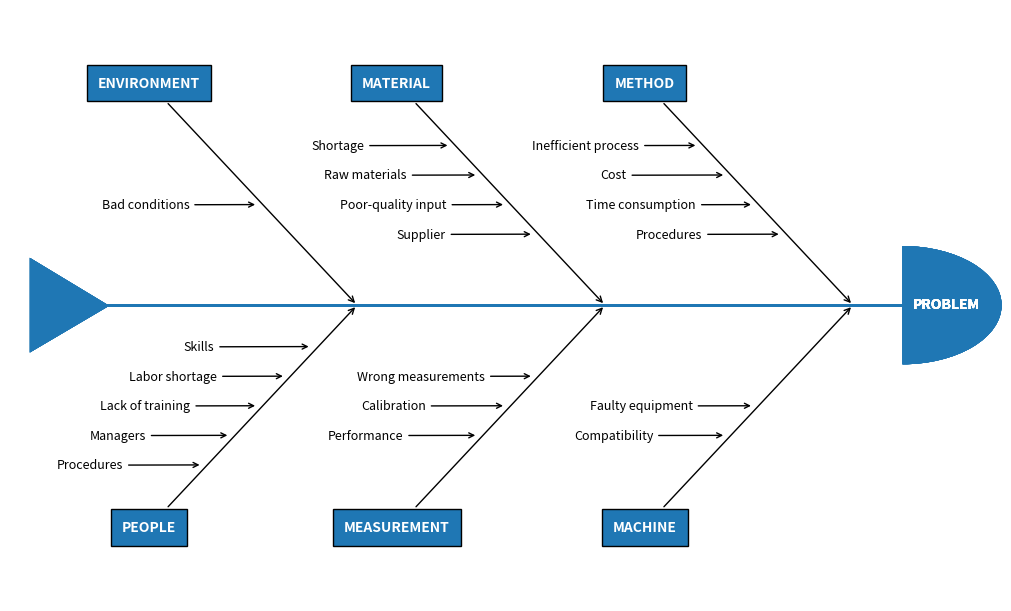

Source code (Python):
"""
================
Ishikawa Diagram
================

Ishikawa Diagrams, fishbone diagrams, herringbone diagrams, or cause-and-effect
diagrams are used to identify problems in a system by showing how causes and
effects are linked.
Source: https://en.wikipedia.org/wiki/Ishikawa_diagram

"""
import matplotlib.pyplot as plt
from matplotlib.patches import Wedge, Polygon

# Create the fishbone diagram
fig, ax = plt.subplots(figsize=(10, 6), layout='constrained')
ax.set_xlim(-5, 5)
ax.set_ylim(-5, 5)
ax.axis('off')
COLOR = 'C0'


def problems(data: list,
             problem_x: float, problem_y: float,
             prob_angle_x: float, prob_angle_y: float):
    """
    Draw each problem section of the Ishikawa plot.

    Parameters
    ----------
    data : indexable object
        The input data (can be list or tuple).
    problem_x, problem_y : float, optional
        The `X` and `Y` positions of the problem arrows (`Y` defaults to zero).
    prob_angle_x, prob_angle_y : float, optional
        The angle of the problem annotations. They are angled towards
        the tail of the plot.

    Returns
    -------
    None.

    """
    ax.annotate(str.upper(data[0]), xy=(problem_x, problem_y),
                xytext=(prob_angle_x, prob_angle_y),
                fontsize='10',
                color='white',
                weight='bold',
                xycoords='data',
                verticalalignment="center",
                horizontalalignment="center",
                textcoords='offset fontsize',
                arrowprops=dict(arrowstyle="->", facecolor='black'),
                bbox=dict(boxstyle='square',
                          facecolor=COLOR,
                          pad=0.8))


def causes(data: list, cause_x: float, cause_y: float,
           cause_xytext=(-9, -0.3), top: bool = True):
    """
    Place each cause to a position relative to the problems
    annotations.

    Parameters
    ----------
    data : indexible object
        The input data (can be list or tuple). IndexError is
        raised if more than six arguments are passed.
    cause_x, cause_y : float
        The `X` and `Y` position of the cause annotations.
    cause_xytext : tuple, optional
        Adjust to set the distance of the cause text from the problem
        arrow in fontsize units.
    top : bool

    Returns
    -------
    None.

    """
    for index, cause in enumerate(data[1]):
        # First cause annotation is placed in the middle of the problems arrow
        # and each subsequent cause is plotted above or below it in succession.

        # [<x pos>, [<y pos top>, <y pos bottom>]]
        coords = [[0, [0, 0]],
                  [0.28, [0.5, -0.5]],
                  [-0.56, [-1, 1]],
                  [0.84, [1.5, -1.5]],
                  [-1.1, [-2, 2]],
                  [1.38, [2.5, -2.5]]]
        if top:
            cause_x -= coords[index][0]
            cause_y += coords[index][1][0]
        else:
            cause_x -= coords[index][0]
            cause_y += coords[index][1][1]

        ax.annotate(cause, xy=(cause_x, cause_y),
                    horizontalalignment='center',
                    xytext=cause_xytext,
                    fontsize='9',
                    xycoords='data',
                    textcoords='offset fontsize',
                    arrowprops=dict(arrowstyle="->",
                                    facecolor='black'))


def draw_body(*args):
    """
    Place each section in its correct place by changing
    the coordinates on each loop.

    Parameters
    ----------
    *args : indexable object
        The input data (can be list or tuple). ValueError is
        raised if more than six arguments are passed.

    Returns
    -------
    None.

    """
    second_sections = []
    third_sections = []
    # Resize diagram to automatically scale in response to the number
    # of problems in the input data.
    if len(args) == 1 or len(args) == 2:
        spine_length = (-2.1, 2)
        head_pos = (2, 0)
        tail_pos = ((-2.8, 0.8), (-2.8, -0.8), (-2.0, -0.01))
        first_section = [1.6, 0.6]
    elif len(args) == 3 or len(args) == 4:
        spine_length = (-3.1, 3)
        head_pos = (3, 0)
        tail_pos = ((-3.8, 0.8), (-3.8, -0.8), (-3.0, -0.01))
        first_section = [2.6, 1.6]
        second_sections = [-0.4, -1.4]
    else:  # num == 5 or 6
        spine_length = (-4.1, 4)
        head_pos = (4, 0)
        tail_pos = ((-4.8, 0.8), (-4.8, -0.8), (-4.0, -0.01))
        first_section = [3.5, 2.5]
        second_sections = [1, 0]
        third_sections = [-1.5, -2.5]

    # Change the coordinates of the annotations on each loop.
    for index, problem in enumerate(args):
        top_row = True
        cause_arrow_y = 1.7
        if index % 2 != 0:  # Plot problems below the spine.
            top_row = False
            y_prob_angle = -16
            cause_arrow_y = -1.7
        else:  # Plot problems above the spine.
            y_prob_angle = 16
        # Plot the 3 sections in pairs along the main spine.
        if index in (0, 1):
            prob_arrow_x = first_section[0]
            cause_arrow_x = first_section[1]
        elif index in (2, 3):
            prob_arrow_x = second_sections[0]
            cause_arrow_x = second_sections[1]
        else:
            prob_arrow_x = third_sections[0]
            cause_arrow_x = third_sections[1]
        if index > 5:
            raise ValueError(f'Maximum number of problems is 6, you have entered '
                             f'{len(args)}')

        # draw main spine
        ax.plot(spine_length, [0, 0], color=COLOR, linewidth=2)
        # draw fish head
        ax.text(head_pos[0] + 0.1, head_pos[1] - 0.05, 'PROBLEM', fontsize=10,
                color='white', weight='bold')
        semicircle = Wedge(head_pos, 1, 270, 90, fc=COLOR)
        ax.add_patch(semicircle)
        # draw fishtail
        triangle = Polygon(tail_pos, fc=COLOR)
        ax.add_patch(triangle)

        problems(problem, prob_arrow_x, 0, -15, y_prob_angle)
        causes(problem, cause_arrow_x, cause_arrow_y, top=top_row)


# Input data
method = ['Method', ['Time consumption', 'Cost', 'Procedures',
                     'Inefficient process']]
machine = ['Machine', ['Faulty equipment', 'Compatibility']]
material = ['Material', ['Poor-quality input', 'Raw materials', 'Supplier',
                         'Shortage']]
measure = ['Measurement', ['Calibration', 'Performance', 'Wrong measurements']]
env = ['Environment', ['Bad conditions']]
people = ['People', ['Lack of training', 'Managers', 'Labor shortage',
                     'Procedures', 'Skills']]

draw_body(method, machine, material, measure, env, people)
plt.show()
